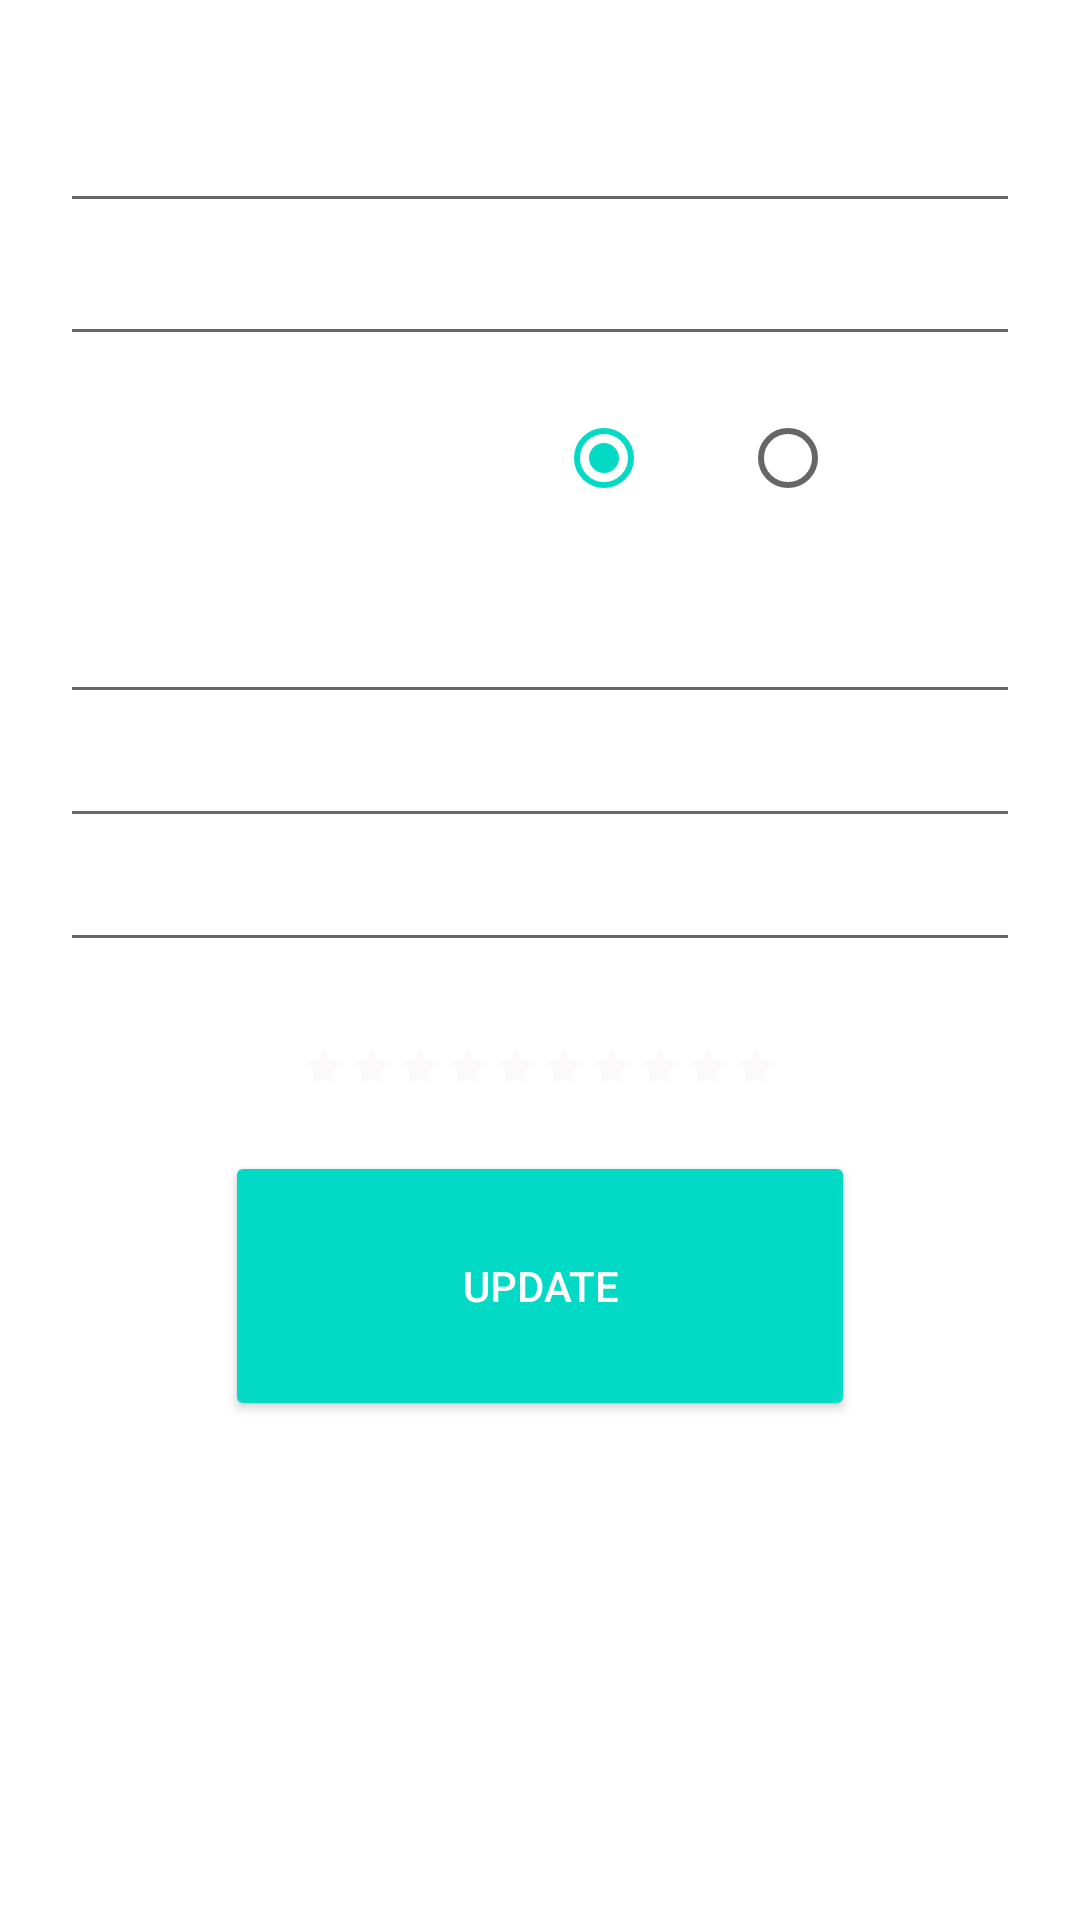

Produce the Android XML layout that renders to this screen, including the resource entries it uses.
<!-- AndroidManifest.xml: application theme Theme.MovieManager -->
<!-- res/layout/activity_edit__movie__deatils__page.xml -->
<?xml version="1.0" encoding="utf-8"?>
<LinearLayout xmlns:android="http://schemas.android.com/apk/res/android"
    xmlns:tools="http://schemas.android.com/tools"
    android:layout_width="match_parent"
    android:layout_height="match_parent"
    android:orientation="vertical"
    android:paddingLeft="@dimen/activity_horizontal_margin"
    android:paddingRight="@dimen/activity_horizontal_margin"
    android:paddingTop="30dp"
    android:background="@drawable/colored"
    tools:context=".Edit_Movie_Details_Page">



    <EditText
        android:id="@+id/edit_text_title2"
        android:layout_width="match_parent"
        android:layout_height="wrap_content"
        android:hint="@string/title_hint_2"
        android:padding="@dimen/view_padding"
        android:textColor="#fff"
        android:textColorHint="#fff"
        android:textSize="@dimen/add_edit_textsize"
        tools:ignore="Autofill,SpUsage,TextFields" />

    <EditText
        android:id="@+id/edit_text_year2"
        android:layout_width="match_parent"
        android:layout_height="wrap_content"
        android:hint="@string/year_hint_2"
        android:padding="@dimen/view_padding"
        android:textColor="#fff"
        android:textColorHint="#fff"
        android:textSize="@dimen/add_edit_textsize"
        tools:ignore="Autofill,SpUsage,TextFields"
        />

    <LinearLayout
        android:layout_width="wrap_content"
        android:layout_height="wrap_content"
        android:gravity="center_vertical"
        android:orientation="horizontal"
        android:padding="@dimen/view_padding">

        <TextView
            android:id="@+id/text_fv_status2"
            android:layout_width="wrap_content"
            android:layout_height="wrap_content"
            android:paddingEnd="25dp"
            android:text="@string/favourite_status"
            android:textColor="#fff"
            android:textColorHint="#fff"
            android:textSize="@dimen/add_edit_textsize"
            tools:ignore="RtlSymmetry,SpUsage" />

        <RadioGroup
            android:id="@+id/radio_fv_status2"
            android:layout_width="wrap_content"
            android:layout_height="wrap_content"
            android:orientation="horizontal"
            android:paddingEnd="25dp"
            android:textColor="#fff"
            tools:ignore="RtlSymmetry">

            <RadioButton
                android:backgroundTint="#fff"
                android:id="@+id/yes"
                android:layout_width="wrap_content"
                android:layout_height="wrap_content"
                android:checked="true"
                android:text="@string/yes_status"
                android:textColor="#fff"
                android:textSize="@dimen/add_edit_textsize"
                tools:ignore="SpUsage" />

            <RadioButton
                android:id="@+id/no"
                android:layout_width="wrap_content"
                android:layout_height="wrap_content"
                android:text="@string/no_status"
                android:textColor="#fff"
                android:textSize="@dimen/add_edit_textsize"
                tools:ignore="SpUsage" />

        </RadioGroup>

    </LinearLayout>

    <LinearLayout
        android:layout_width="match_parent"
        android:layout_height="wrap_content"
        android:orientation="horizontal"
        android:paddingBottom="@dimen/view_padding"
        tools:ignore="UselessLeaf" />

    <EditText
        android:id="@+id/edit_text_director2"
        android:layout_width="match_parent"
        android:layout_height="wrap_content"
        android:hint="@string/director_hint_2"
        android:textColor="#fff"
        android:textColorHint="#fff"
        tools:ignore="Autofill,TextFields" />

    <EditText
        android:id="@+id/edit_text_actors2"
        android:layout_width="match_parent"
        android:layout_height="wrap_content"
        android:hint="@string/actors_actress_hint2"
        android:textColor="#fff"
        android:textColorHint="#fff"
        tools:ignore="Autofill,TextFields"/>

    <EditText
        android:id="@+id/edit_text_review_2"
        android:layout_width="match_parent"
        android:layout_height="wrap_content"
        android:hint="@string/review_hint2"
        android:textColor="#fff"
        android:textColorHint="#fff"
        tools:ignore="Autofill,TextFields"/>

    <TextView
        android:id="@+id/ratings_textview"
        android:layout_width="match_parent"
        android:layout_height="wrap_content"
        android:hint="@string/ratings_hint_2"
        android:textColor="#fff"
        android:gravity="center"
        android:textSize="20sp"
        android:textAlignment="center"
        android:textColorHint="#fff"
        tools:ignore="Autofill,TextFields"/>

    <RatingBar
        android:id="@+id/rating_stars"
        android:layout_width="wrap_content"
        android:layout_height="wrap_content"
        android:layout_centerInParent="true"
        android:layout_gravity="center_horizontal"
        android:isIndicator="false"
        android:numStars="10"
        style="@style/Widget.AppCompat.RatingBar.Small"
        android:stepSize="1"
        android:theme="@style/RatingBar"
        tools:ignore="ObsoleteLayoutParam" />
    <Button
        android:textColor="#FFFF"
        android:backgroundTint="@color/teal_200"
        android:id="@+id/button_update_edit_details"
        android:layout_width="@dimen/button_width"
        android:layout_height="@dimen/button_height"
        android:drawableLeft="@drawable/update_icon"
        android:drawablePadding="10dp"
        android:layout_gravity="center"
        android:layout_marginTop="@dimen/button_padding"
        android:text="@string/update_button_text"
        tools:ignore="RtlHardcoded" />

</LinearLayout>
<!-- resources referenced by this layout -->
<resources>
  <color name="teal_200">#FF03DAC5</color>
  <dimen name="activity_horizontal_margin">20dp</dimen>
  <dimen name="add_edit_textsize">18dp</dimen>
  <dimen name="button_height">90dp</dimen>
  <dimen name="button_padding">20dp</dimen>
  <dimen name="button_width">210dp</dimen>
  <dimen name="view_padding">10dp</dimen>
  <string name="actors_actress_hint2">Actors/Actress</string>
  <string name="director_hint_2">Director</string>
  <string name="favourite_status">Favourite Status</string>
  <string name="no_status">No</string>
  <string name="ratings_hint_2">Ratings</string>
  <string name="review_hint2">Review</string>
  <string name="title_hint_2">Title</string>
  <string name="update_button_text">Update</string>
  <string name="year_hint_2">Year</string>
  <string name="yes_status">Yes</string>
  <style name="RatingBar" parent="@android:style/Widget.DeviceDefault.RatingBar.Indicator">
          <item name="colorControlNormal">#F0EBEB</item>
          <item name="colorControlActivated">#ebcb2d</item>
      </style>
  <style name="Theme.MovieManager" parent="Theme.MaterialComponents.DayNight.DarkActionBar">
          
          <item name="colorPrimary">@color/purple_500</item>
          <item name="colorPrimaryVariant">@color/purple_700</item>
          <item name="colorOnPrimary">@color/white</item>
          
          <item name="colorSecondary">@color/teal_200</item>
          <item name="colorSecondaryVariant">@color/teal_700</item>
          <item name="colorOnSecondary">@color/black</item>
          
          <item name="android:statusBarColor" tools:targetApi="l">?attr/colorPrimaryVariant</item>
          
      </style>
  <color name="purple_500">#FF6200EE</color>
  <color name="purple_700">#FF3700B3</color>
  <color name="white">#FFFFFFFF</color>
  <color name="teal_700">#FF018786</color>
  <color name="black">#FF000000</color>
</resources>
